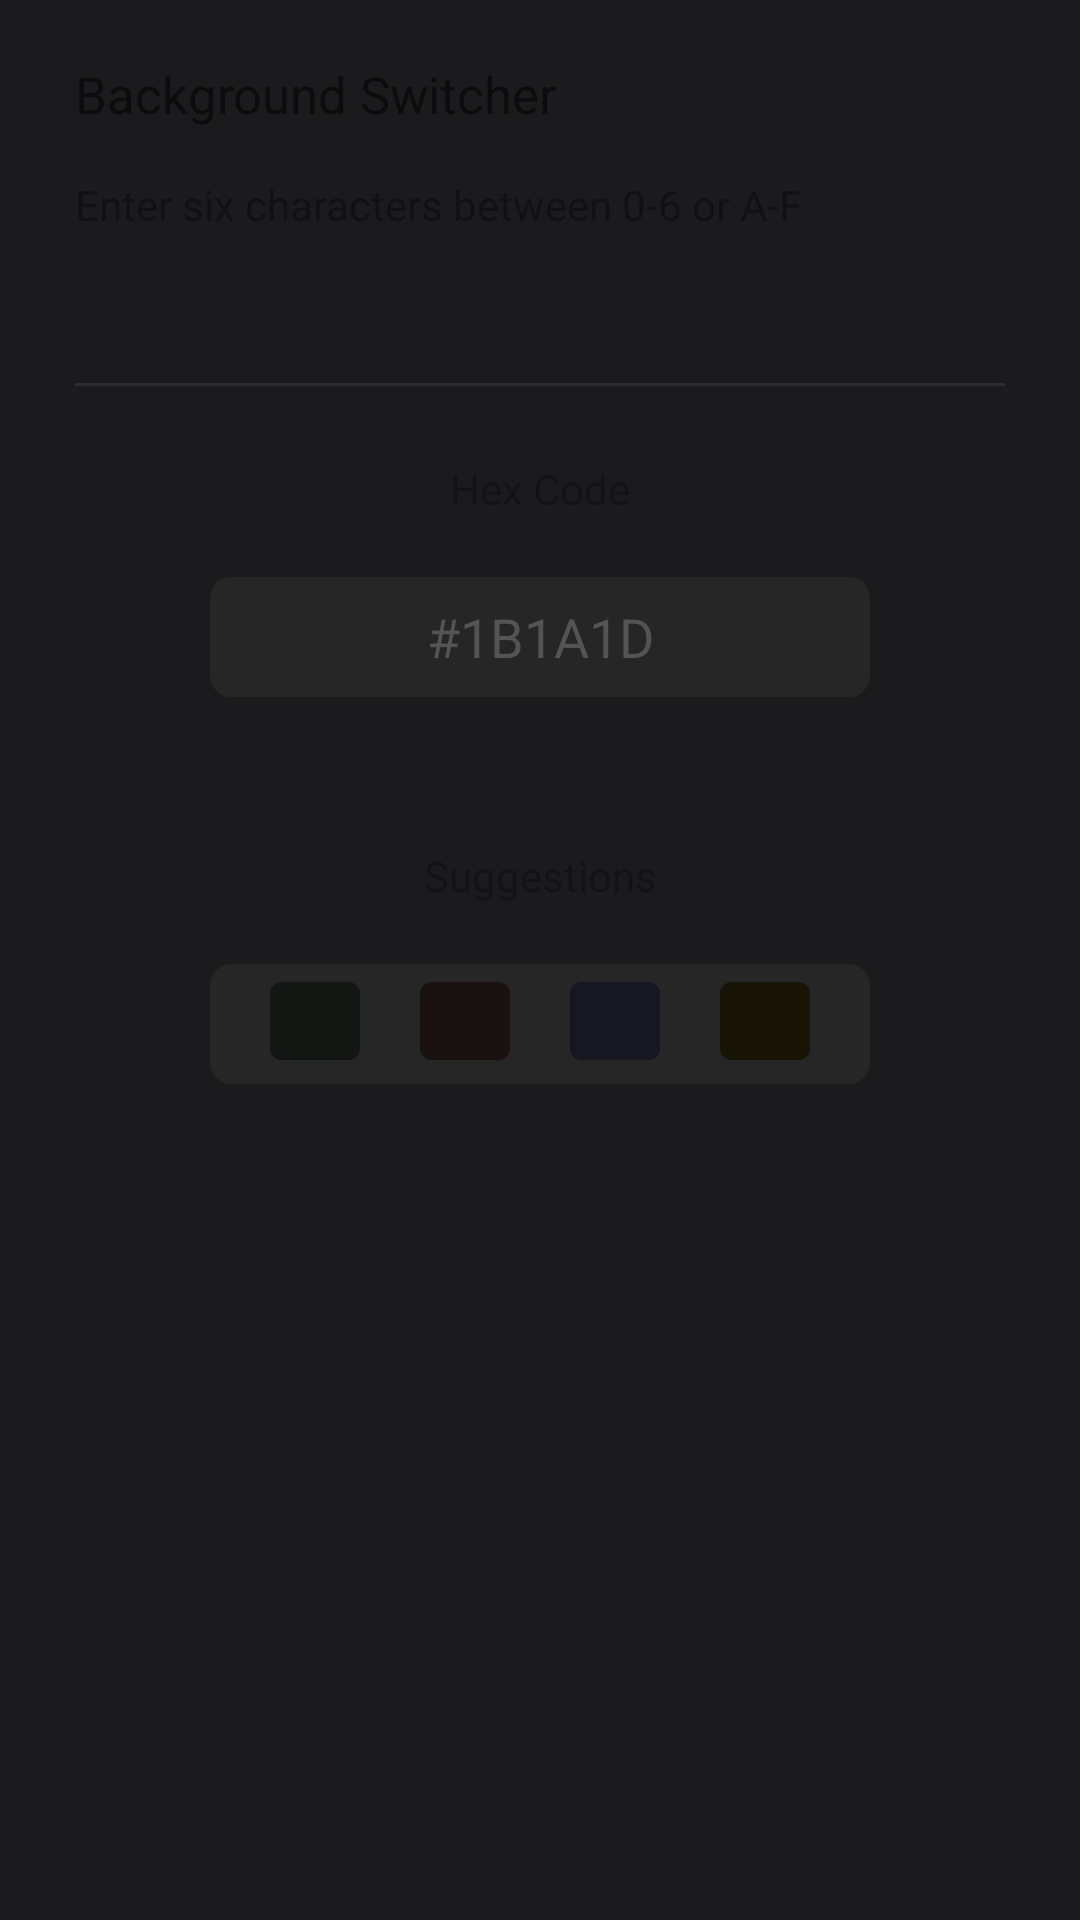

This screen was rendered from an Android layout file. Write that file and the resources it references.
<!-- AndroidManifest.xml: application theme Theme.Noted -->
<!-- res/layout/activity_background_switcher.xml -->
<?xml version="1.0" encoding="utf-8"?>
<androidx.constraintlayout.widget.ConstraintLayout xmlns:android="http://schemas.android.com/apk/res/android"
    xmlns:app="http://schemas.android.com/apk/res-auto"
    xmlns:tools="http://schemas.android.com/tools"
    android:id="@+id/root"
    android:layout_width="match_parent"
    android:layout_height="match_parent"
    android:background="@color/uiBackground"
    android:paddingHorizontal="@dimen/padding_horizontal"
    tools:context=".BackgroundSwitcherActivity">

    <TextView
        android:id="@+id/filesTitle"
        android:layout_width="match_parent"
        android:layout_height="wrap_content"
        android:layout_marginTop="20dp"
        android:text="Background Switcher"
        android:textSize="17sp"
        app:layout_constraintEnd_toEndOf="parent"
        app:layout_constraintStart_toStartOf="parent"
        app:layout_constraintTop_toTopOf="parent" />

    <TextView
        android:id="@+id/filesDesc"
        android:layout_width="match_parent"
        android:layout_height="wrap_content"
        android:layout_marginTop="16dp"
        android:alpha=".65"
        android:text="Enter six characters between 0-6 or A-F"
        app:layout_constraintEnd_toEndOf="@+id/filesTitle"
        app:layout_constraintHorizontal_bias="0.0"
        app:layout_constraintStart_toStartOf="@+id/filesTitle"
        app:layout_constraintTop_toBottomOf="@+id/filesTitle" />

    <androidx.constraintlayout.widget.ConstraintLayout
        android:id="@+id/constraintLayout"
        android:layout_width="match_parent"
        android:layout_height="1dp"
        android:layout_marginTop="50dp"
        android:alpha=".5"
        android:background="@color/file_card2_background_color"
        app:layout_constraintEnd_toEndOf="@+id/filesDesc"
        app:layout_constraintStart_toStartOf="@+id/filesDesc"
        app:layout_constraintTop_toBottomOf="@+id/filesDesc" />

    <TextView
        android:id="@+id/hexTitle"
        android:layout_width="220dp"
        android:layout_height="wrap_content"
        android:alpha=".5"
        android:text="Hex Code"
        android:textAlignment="center"
        app:layout_constraintBottom_toBottomOf="parent"
        app:layout_constraintEnd_toEndOf="parent"
        app:layout_constraintStart_toStartOf="parent"
        app:layout_constraintTop_toBottomOf="@+id/constraintLayout"
        app:layout_constraintVertical_bias="0.05" />

    <EditText
        android:id="@+id/hexBox"
        android:layout_width="220dp"
        android:layout_height="40dp"
        android:layout_marginTop="20dp"
        android:background="@drawable/file_card_background"
        android:hint="#1B1A1D"
        android:inputType="textCapCharacters"
        android:textAlignment="center"
        android:textColor="@color/text"
        android:textColorHint="#545356"
        app:layout_constraintEnd_toEndOf="parent"
        app:layout_constraintStart_toStartOf="parent"
        app:layout_constraintTop_toBottomOf="@+id/hexTitle" />

    <TextView
        android:id="@+id/suggestionsTitle"
        android:layout_width="220dp"
        android:layout_height="wrap_content"
        android:layout_marginTop="50dp"
        android:alpha=".5"
        android:text="Suggestions"
        android:textAlignment="center"
        app:layout_constraintEnd_toEndOf="parent"
        app:layout_constraintStart_toStartOf="parent"
        app:layout_constraintTop_toBottomOf="@+id/hexBox" />

    <androidx.constraintlayout.widget.ConstraintLayout
        android:id="@+id/switchBox"
        android:layout_width="220dp"
        android:layout_height="40dp"
        android:layout_marginTop="20dp"
        android:background="@drawable/file_card_background"
        app:layout_constraintEnd_toEndOf="parent"
        app:layout_constraintStart_toStartOf="parent"
        app:layout_constraintTop_toBottomOf="@+id/suggestionsTitle">

        <LinearLayout
            android:id="@+id/suggestionsBox"
            android:layout_width="wrap_content"
            android:layout_height="match_parent"
            android:orientation="horizontal"
            app:layout_constraintBottom_toBottomOf="parent"
            app:layout_constraintEnd_toEndOf="parent"
            app:layout_constraintStart_toStartOf="parent"
            app:layout_constraintTop_toTopOf="parent">

            <com.google.android.material.button.MaterialButton
                android:id="@+id/cs1"
                android:layout_width="30dp"
                android:layout_height="38dp"
                android:layout_marginHorizontal="10dp"
                android:backgroundTint="@color/suggestedColor1" />

            <com.google.android.material.button.MaterialButton
                android:id="@+id/cs2"
                android:layout_width="30dp"
                android:layout_height="38dp"
                android:layout_marginHorizontal="10dp"
                android:backgroundTint="@color/suggestedColor2" />

            <com.google.android.material.button.MaterialButton
                android:id="@+id/cs3"
                android:layout_width="30dp"
                android:layout_height="38dp"
                android:layout_marginHorizontal="10dp"
                android:backgroundTint="@color/suggestedColor3" />

            <com.google.android.material.button.MaterialButton
                android:id="@+id/cs4"
                android:layout_width="30dp"
                android:layout_height="38dp"
                android:layout_marginHorizontal="10dp"
                android:backgroundTint="@color/suggestedColor4" />
        </LinearLayout>

    </androidx.constraintlayout.widget.ConstraintLayout>

    <TextView
        android:id="@+id/resetButton"
        android:layout_width="220dp"
        android:layout_height="wrap_content"
        android:layout_marginTop="35dp"
        android:alpha="0"
        android:text="@string/background_switcher_reset_button_text"
        android:textAlignment="center"
        app:layout_constraintEnd_toEndOf="parent"
        app:layout_constraintStart_toStartOf="parent"
        app:layout_constraintTop_toBottomOf="@+id/switchBox" />


</androidx.constraintlayout.widget.ConstraintLayout>
<!-- resources referenced by this layout -->
<resources>
  <color name="file_card2_background_color">#3E3C41</color>
  <color name="suggestedColor1">#131714</color>
  <color name="suggestedColor2">#191211</color>
  <color name="suggestedColor3">#171721</color>
  <color name="suggestedColor4">#181406</color>
  <color name="text">#fff</color>
  <color name="uiBackground">#1B1A1D</color>
  <dimen name="padding_horizontal">25dp</dimen>
  <!-- drawable file_card_background (drawable) -->
  <?xml version="1.0" encoding="utf-8"?>
  <shape xmlns:android="http://schemas.android.com/apk/res/android">
      <solid android:color="@color/file_card_background_color" />
      <corners android:radius="@dimen/file_card_border_radius" />
  </shape>
  <style name="Theme.Noted" parent="Theme.MaterialComponents.DayNight.DarkActionBar">
          
          <item name="colorPrimary">@color/purple_500</item>
          <item name="colorPrimaryVariant">@color/purple_700</item>
          <item name="colorOnPrimary">@color/white</item>
          
          <item name="colorSecondary">@color/teal_200</item>
          <item name="colorSecondaryVariant">@color/teal_700</item>
          <item name="colorOnSecondary">@color/black</item>
          
          <item name="android:statusBarColor">?attr/colorPrimaryVariant</item>
          
      </style>
  <color name="file_card_background_color">#272627</color>
  <dimen name="file_card_border_radius">7dp</dimen>
  <!-- not gathered from this repository: default colours our renderer supplied (Android Studio template values) -->
  <color name="purple_500">#FF6200EE</color>
  <color name="purple_700">#FF3700B3</color>
  <color name="teal_200">#FF03DAC5</color>
  <color name="teal_700">#FF018786</color>
  <color name="black">#FF000000</color>
  <color name="white">#FFFFFFFF</color>
</resources>
